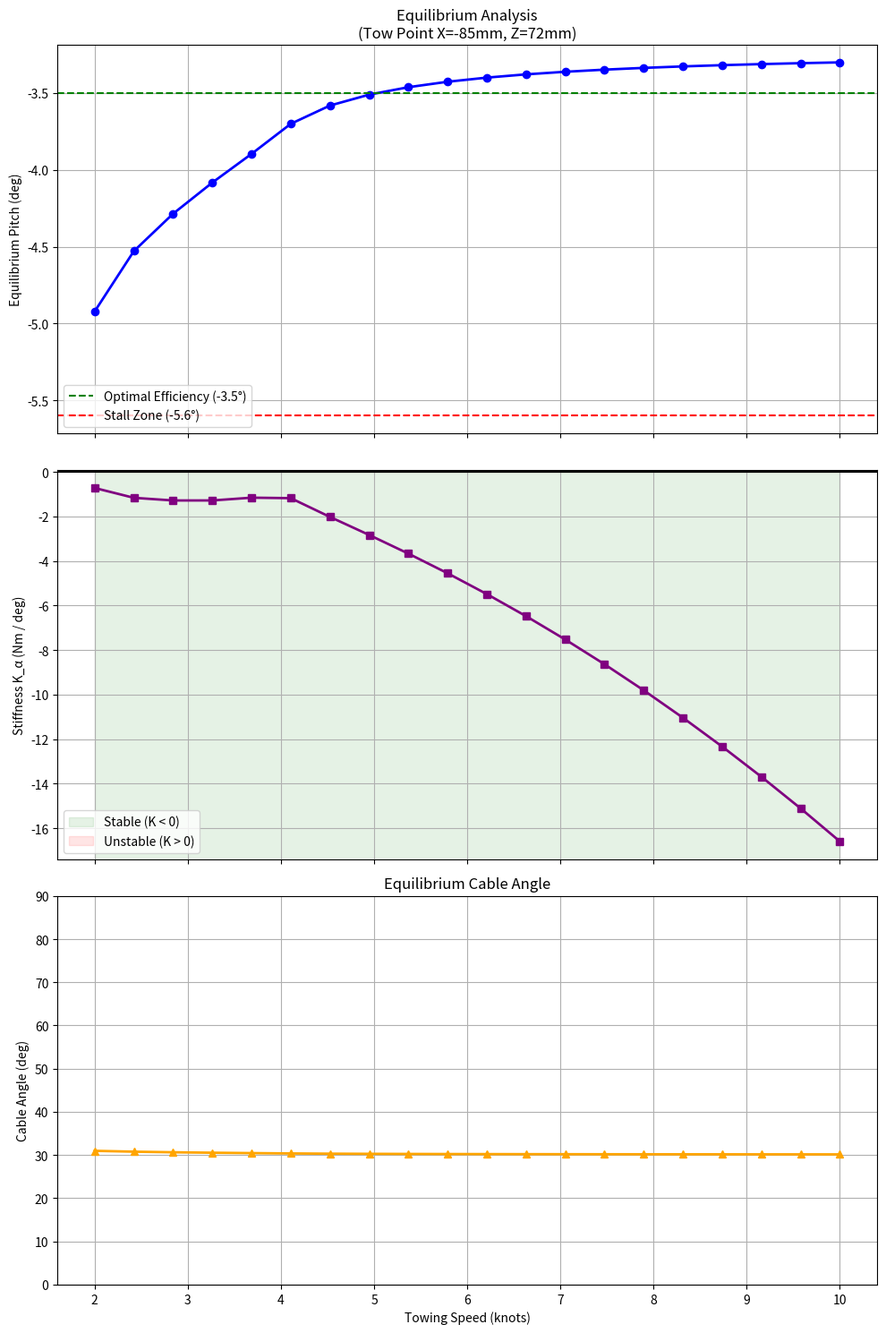
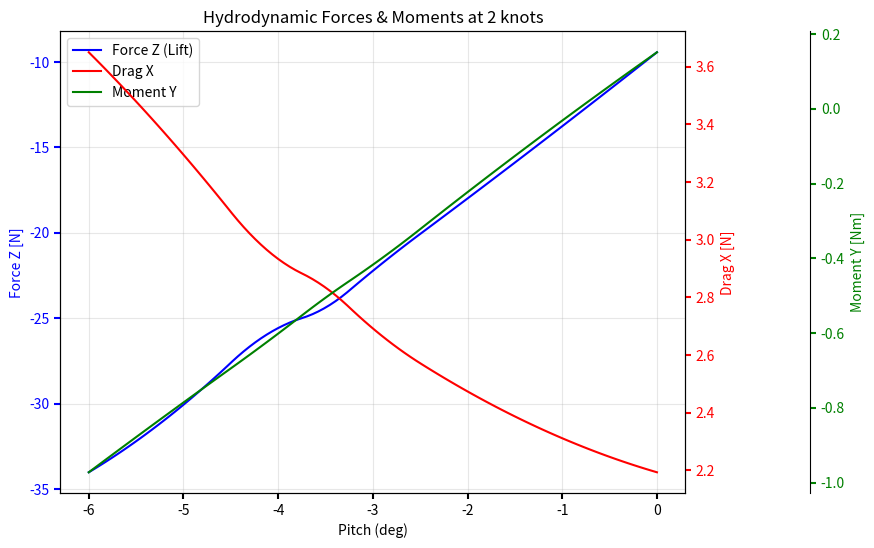
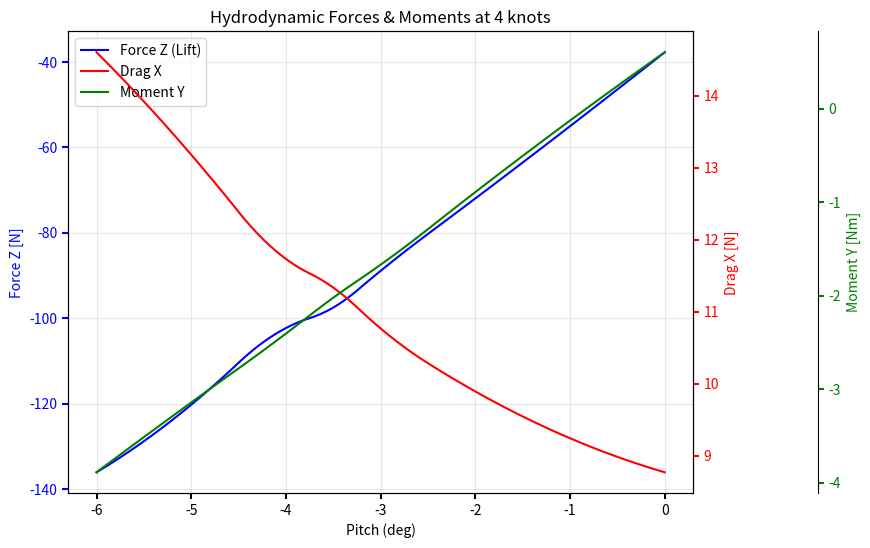
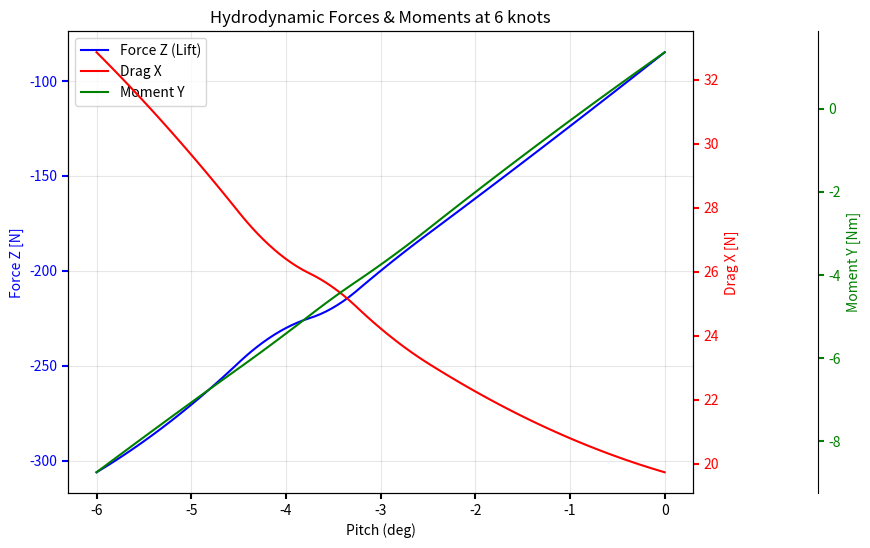
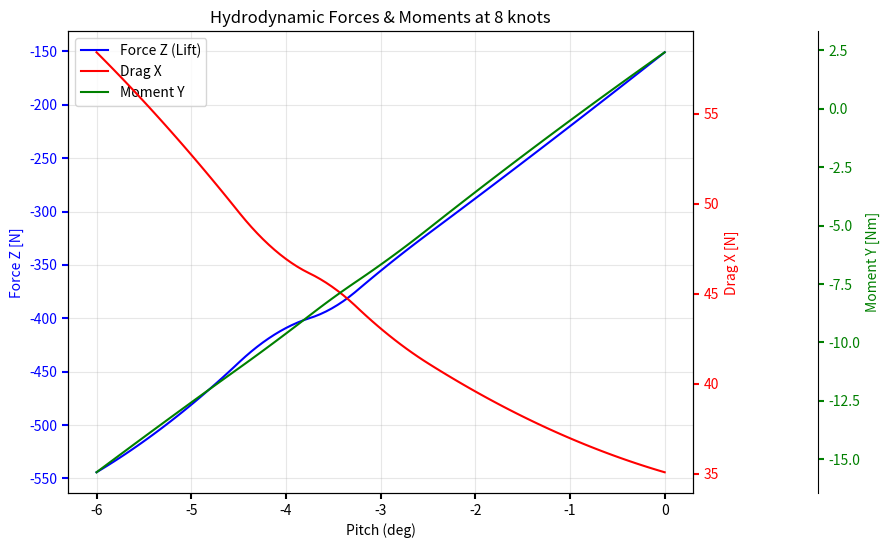
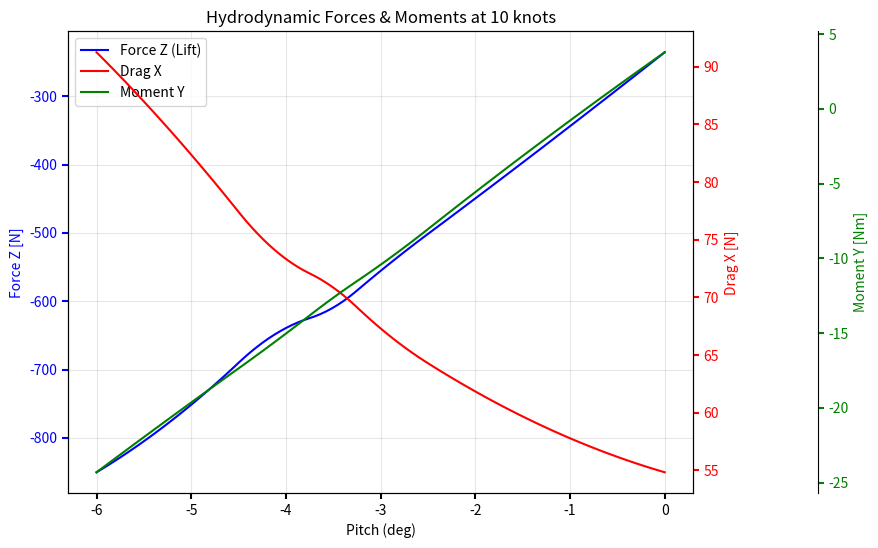

Reproduce these figures in Python, in order.
import numpy as np
import matplotlib.pyplot as plt
from scipy.interpolate import interp1d
from scipy.optimize import brentq
from matplotlib.backends.backend_pdf import PdfPages


# ==========================================
# 0. PARAMETERS
# ==========================================

# Your Proposed Tow Point (Global)
X_tow_global = -0.085  
Z_tow_global =  0.072  


# ==========================================
# 1. INPUTS 
# ==========================================

# Reference Speed used in CFD (m/s)
U_ref = 4.11555  # 8 knots 

# CFD Data: [Pitch(deg), ForceZ(N), DragX(N), MomentY_at_Origin(Nm)]
# NOTE: Put your ACTUAL simpleFoam results here. 
# These are placeholder values based on your logs to demonstrate the physics.
cfd_data = np.array([
    # Pitch   ForceZ (Lift)   DragX      MomentY (Pitch)
    [0.0,    -150.88,         35.09,     12.44],  # [cite: 1]
    [-2.0,    -287.80,         39.58,     15.84],  # [cite: 1, 3]
    [-3.0,    -355.64,         43.08,     17.37],  # [cite: 1, 3]
    [-3.5,    -390.00,         45.35,     18.30],  # [cite: 1, 3]
    [-4.0,    -409.19,         46.94,     18.07],  # [cite: 2, 3]
    [-5.0,    -481.04,         52.73,     20.01],  # [cite: 2, 3]
    [-6.0,    -544.29,         58.42,     21.32]   # [cite: 2, 4]
])

# Device Properties
mass = 4.1795          # kg (Assuming you added ballast as discussed!)
volume = 0.00459734  # m^3 (Displaced Water Volume)
density_water = 1025  # kg/m^3 (sea Water)
gravity = 9.81       # m/s^2
buoyancy = density_water * volume * gravity  # N (Upward force from displacement)
weight = mass * gravity # N (Downward)
turbine_drag = 600 # N (Estimated drag from turbines at reference speed) 

# --- INBOARD POSITION OF CENTER OF MASS (CoM) ---
# From Orca3D or other sources
X_CoM_global = 0.0689  # from Orca3D (68.9 mm)
Z_CoM_global = -0.0107 # from Orca3D (-10.7 mm)

# Center of Buoyancy (from Rhino)
X_CoB_global = 0.0732   # 73.2 mm
Z_CoB_global = 0.0142   # 14.2 mm

# Turbines (The 2 turbines are simulated as a single point load centered along Y axis)
X_turbine_global = 0.095384
Z_turbine_global = -0.019266

# Calculate the Relative Lever Arm (Vector from CoM to CoB)
# This defines the "Pendulum" length
x_buoy_rel = X_CoB_global - X_CoM_global  # ~0.0017 m (Tiny x offset)
z_buoy_rel = Z_CoB_global - Z_CoM_global  # ~0.0199 m (~20mm vertical separation)

# CALCULATE LEVER ARMS (Relative to CoG)
x_tow = X_tow_global - X_CoM_global  # Result: -0.179
z_tow = Z_tow_global - Z_CoM_global  # Result: +0.071

# Turbine Relative Position (Lever Arm)
x_turb_rel = X_turbine_global - X_CoM_global
z_turb_rel = Z_turbine_global - Z_CoM_global

# Calculate Turbine Drag Coefficient assuming 600N at U_ref
# C_d = Force / U^2
C_drag_turbine = turbine_drag / (U_ref**2)

# Cable Angle (Removed fixed Angle - it is now a result of forces)
# theta_cable = np.radians(30) 

# ==========================================
# 2. PHYSICS ENGINE
# ==========================================

# CORRECT MOMENTS: The CFD output is Moment about Origin (0,0,0).
# We need Moment about the Center of Gravity (CoG).
# Warning: convention is CCW is negative moment for pitch.
# M_cog = M_origin - (X_com*Fz - Z_com*Fx)
M_origin = cfd_data[:, 3]
F_z_cfd  = cfd_data[:, 1]
F_x_cfd  = cfd_data[:, 2]
M_cog_corrected = M_origin + (X_CoM_global * F_z_cfd) - (Z_CoM_global * F_x_cfd)

# Create interpolation functions for Coefficients
# We convert Force to Coefficient: C = F / (U^2)
# This allows us to scale it to ANY speed.
C_z_func = interp1d(cfd_data[:,0], cfd_data[:,1] / (U_ref**2), kind='quadratic', fill_value="extrapolate")
C_x_func = interp1d(cfd_data[:,0], cfd_data[:,2] / (U_ref**2), kind='quadratic', fill_value="extrapolate")
C_m_func = interp1d(cfd_data[:,0], M_cog_corrected / (U_ref**2), kind='quadratic', fill_value="extrapolate")

def compute_equilibrium(U):
    # Dynamic Pressure Factor
    q = U**2
    
    # ---------------------------------------------------------
    # THE COMPLETE MOMENT BALANCE FUNCTION
    # ---------------------------------------------------------
    def moment_balance(pitch):
        # Convert pitch to radians for trig functions
        p_rad = np.radians(pitch)
        
        # --- 1. HYDRODYNAMIC MOMENT (AERO) ---
        # The water twisting the wing (interpolated from CFD)
        # Note: M_hydro includes the correction to CoG you did earlier
        # M_hydro is positive for Nose Up, so sign is correct
        M_hydro = C_m_func(pitch) * q
        
        # --- 2. HYDROSTATIC MOMENT (THE PENDULUM) ---
        # We rotate the CoB lever arm based on the current pitch.
        # Rotation Formula (Standard CCW / Nose Up is Positive):
        # x_rotated = x * cos(theta) - z * sin(theta)
        
        # ---------------------------------------------------------
        # ROTATION MATRIX (Body to Global/Gravity)
        # ---------------------------------------------------------
        # Pitch Convention: +Pitch is Nose Up (CW Rotation in X-Z plane, X=Right/Aft, Z=Up)
        # We need levers in the Global Frame to separate vertical/horizontal forces correctly.
        # X_global = X_body * cos(P) + Z_body * sin(P)
        # Z_global = -X_body * sin(P) + Z_body * cos(P)
        # Helper for Rotation: Body Frame -> Global Frame
        def rotate_to_global(xb, zb, p_rad):
            xg = xb * np.cos(p_rad) + zb * np.sin(p_rad)
            zg = -xb * np.sin(p_rad) + zb * np.cos(p_rad)
            return xg, zg
        
        def moment_result(x,z, Fx, Fz):
            # M = z * Fx - x * Fz 
            M = z * Fx - x * Fz
            return M
        
        # --- 1. HYDRODYNAMIC MOMENT (AERO) ---
        # The water twisting the wing (interpolated from CFD)
        # M_hydro is positive for Nose Up.
        M_hydro = C_m_func(pitch) * q
        
        # --- 2. HYDROSTATIC MOMENT (THE PENDULUM) ---
        # Buoyancy Force Vector: (0, +B)
        # Rotated CoB Position:
        x_cob_g, z_cob_g = rotate_to_global(x_buoy_rel, z_buoy_rel, p_rad)
        
        # Moment = z * Fx - x * Fz
        # M = 0 - x_cob_g * (+Buoyancy)
        M_static = moment_result(x_cob_g, z_cob_g, 0, buoyancy)
        
        # --- 3. CABLE & TURBINE FORCES ---
        # Get Hydro Forces
        F_hydro_z = C_z_func(pitch) * q
        F_hydro_x = C_x_func(pitch) * q  # Hydro Drag
        
        # Turbine Forces
        F_turb_drag = C_drag_turbine * q # Turbulent Drag scales with V^2
        
        # Vertical Force Balance (Statics)
        # Sum F_z = 0  =>  Tension_z + Buoy + Hydro_z - Weight = 0
        # Tension_z = Weight - Buoy - Hydro_z
        # (Note: F_hydro_z is negative in data/func, so -(-Lift) = +Lift)
        F_cable_z = weight - buoyancy - F_hydro_z
        
        # Handle "Cable Slack" (Device floating on surface)
        if F_cable_z < 0:
            F_cable_z = 0
            
        # Resolve Horizontal Tension based on TOTAL DRAG
        # Tension X must balance Hydro Drag + Turbine Drag
        F_cable_x = -(F_hydro_x + F_turb_drag)    # Negative because Tension pulls back
        
        # --- 4. MOMENTS FROM EXTERNAL LOADS ---
        
        # A. CABLE MOMENT
        # Force of Cable ON Device: (F_cable_x, +F_cable_z)
        # Lever Arm: Tow Point (Body) -> Rotated to Global
        x_tow_g, z_tow_g = rotate_to_global(x_tow, z_tow, p_rad)
        
        # Moment = z * Fx - x * Fz
        # M = z_tow_g * F_cable_x - x_tow_g * F_cable_z
        M_cable = moment_result(x_tow_g, z_tow_g, F_cable_x, F_cable_z)
        
        # B. TURBINE MOMENT
        # Force of Turbine ON Device: (+F_turb_drag, 0) (Drag pulls back)
        # Lever Arm: Turbine (Body) -> Rotated to Global
        x_turb_g, z_turb_g = rotate_to_global(x_turb_rel, z_turb_rel, p_rad)
        
        # Moment = z * Fx - x * Fz
        # M = z_turb_g * (+F_turb_drag) - x_turb_g * (0) 
        M_turbine = moment_result(x_turb_g, z_turb_g, F_turb_drag, 0) 

        
        # --- 5. SUMMATION ---
        total_moment = M_hydro + M_static + M_cable + M_turbine
        
        return total_moment

    # Search for equilibrium (Total Moment = 0)
    try:
        # Search range: 0 to -6 degrees (Standard diving range - pitch down)
        eq_pitch = brentq(moment_balance, -6.0, 0.0)
        
        # --- CALCULATE STIFFNESS (K_alpha) ---
        # K = d(Moment) / d(Alpha)
        # We perturb the system slightly around the equilibrium point
        delta = 0.01  # degrees
        M_plus = moment_balance(eq_pitch + delta)
        M_minus = moment_balance(eq_pitch - delta)
        
        # Central Difference: (M_plus - M_minus) / (2 * delta)
        stiffness = (M_plus - M_minus) / (2 * delta)
        
        # --- CALCULATE CABLE ANGLE AT EQUILIBRIUM ---
        # Re-evaluate forces to determine geometry
        p_rad = np.radians(eq_pitch)
        
        # Forces
        F_hydro_z = C_z_func(eq_pitch) * q
        F_hydro_x = C_x_func(eq_pitch) * q
        F_turb_drag = C_drag_turbine * q
        
        # Statics
        F_cable_z = weight - buoyancy - F_hydro_z
        if F_cable_z < 0: F_cable_z = 0
            
        F_cable_x = -(F_hydro_x + F_turb_drag)
        
        # Cable Tension Magnitude
        Tension = np.sqrt(F_cable_z**2 + F_cable_x**2)
        
        # Angle relative to horizontal
        # F_cable_x is negative (pulling forward). We use -F_cable_x for magnitude.
        theta_rad = np.arctan2(F_cable_z, -F_cable_x)
        eq_theta = np.degrees(theta_rad)
        
    except ValueError:
        eq_pitch = np.nan 
        stiffness = np.nan
        eq_theta = np.nan
        Tension = np.nan
        
    return eq_pitch, stiffness, eq_theta, Tension

# ==========================================
# 3. RUN SWEEP
# ==========================================
def calculate_equilibrium_data():
    speeds_knots = np.linspace(2, 10, 20)
    speeds_ms = speeds_knots * 0.5144
    results_pitch = []
    results_stiffness = []
    results_theta = []
    results_tension = []

    print(f"Calculating Equilibrium for Tow Point: X={X_tow_global*1000:.0f}mm, Z={Z_tow_global*1000:.0f}mm")
    print("-" * 60)
    print(f"{'Speed (kts)':<12} | {'Pitch (deg)':<12} | {'K_alpha':<12} | {'Cable Ang':<12} | {'Tension (N)':<12} | {'Status'}")

    for v in speeds_ms:
        p, k, t, ten = compute_equilibrium(v)
        results_pitch.append(p)
        results_stiffness.append(k)
        results_theta.append(t)
        results_tension.append(ten)
        status = "Stable" if (not np.isnan(p) and k < 0) else "Unstable"
        print(f"{v/0.5144:<12.1f} | {p:<12.2f} | {k:<12.3f} | {t:<12.1f} | {ten:<12.1f} | {status}")

    return speeds_knots, results_pitch, results_stiffness, results_theta, results_tension


def generate_full_report(eq_data):
    """
    Generates a COMPREHENSIVE PDF report ('HydroDynamics_Report.pdf').
    
    Page 1: Equilibrium Analysis
      - Pitch vs Speed
      - Stiffness vs Speed
      - Cable Angle vs Speed
      
    Pages 2+: Force/Moment Breakdown per Speed
      - Visualization of Lift, Drag, and Moment curves at 2, 4, 6, 8, 10 knots.
    """
    speeds_knots, results_pitch, results_stiffness, results_theta, results_tension = eq_data
    
    print("Generating Full Report 'HydroDynamics_Report.pdf'...")
    
    with PdfPages('HydroDynamics_Report.pdf') as pdf:
        
        # --- PAGE 1: EQUILIBRIUM PLOTS ---
        fig, (ax1, ax2, ax3) = plt.subplots(3, 1, figsize=(10, 15), sharex=True)

        # Plot 1: Pitch Angle
        ax1.plot(speeds_knots, results_pitch, 'o-', linewidth=2, color='blue')
        ax1.set_title(f'Equilibrium Analysis\n(Tow Point X={X_tow_global*1000:.0f}mm, Z={Z_tow_global*1000:.0f}mm)')
        ax1.set_ylabel('Equilibrium Pitch (deg)')
        ax1.grid(True)
        ax1.axhline(-3.5, color='green', linestyle='--', label='Optimal Efficiency (-3.5°)')
        ax1.axhline(-5.6, color='red', linestyle='--', label='Stall Zone (-5.6°)')
        ax1.legend(loc='lower left')

        # Plot 2: Stiffness
        ax2.plot(speeds_knots, results_stiffness, 's-', linewidth=2, color='purple')
        ax2.set_ylabel('Stiffness K_α (Nm / deg)')
        ax2.grid(True)
        ax2.axhline(0, color='black', linewidth=1.5)
        # Stability Zones
        ylim = ax2.get_ylim()
        ax2.fill_between(speeds_knots, 0, -1000, color='green', alpha=0.1, label='Stable (K < 0)')
        ax2.fill_between(speeds_knots, 0, 1000, color='red', alpha=0.1, label='Unstable (K > 0)')
        ax2.set_ylim(ylim)
        ax2.legend(loc='lower left')

        # Plot 3: Cable Angle
        ax3.plot(speeds_knots, results_theta, '^-', linewidth=2, color='orange')
        ax3.set_ylabel('Cable Angle (deg)')
        ax3.set_xlabel('Towing Speed (knots)')
        ax3.grid(True)
        ax3.set_ylim(0, 90)
        ax3.set_title('Equilibrium Cable Angle')
        
        plt.tight_layout()
        pdf.savefig(fig)
        plt.close(fig)

        # --- PAGE 2: EQUILIBRIUM DATA TABLE ---
        fig_tbl, ax_tbl = plt.subplots(figsize=(8.27, 11.69)) # A4 size
        ax_tbl.axis('off')
        ax_tbl.set_title(f"Equilibrium Data Summary\nTow Point: X={X_tow_global:.3f}m, Z={Z_tow_global:.3f}m", fontweight='bold', y=1.02)
        
        headers = ["Speed\n(knots)", "Pitch\n(deg)", "Stiffness\n(Nm/deg)", "Cable Angle\n(deg)", "Tension\n(N)", "Stability"]
        table_data = []
        
        for i, val in enumerate(speeds_knots):
            p = results_pitch[i]
            k = results_stiffness[i]
            t = results_theta[i]
            ten = results_tension[i]
            status = "Stable" if (not np.isnan(p) and k < 0) else "Unstable"
            
            row = [
                f"{val:.1f}",
                f"{p:.2f}" if not np.isnan(p) else "N/A",
                f"{k:.3f}" if not np.isnan(k) else "N/A",
                f"{t:.1f}" if not np.isnan(t) else "N/A",
                f"{ten:.1f}" if not np.isnan(ten) else "N/A",
                status
            ]
            table_data.append(row)
            
        # Create Table
        table = ax_tbl.table(cellText=table_data, colLabels=headers, loc='center', cellLoc='center')
        table.auto_set_font_size(False)
        table.set_fontsize(10)
        table.scale(1, 1.5) # Increase row height
        
        pdf.savefig(fig_tbl)
        plt.close(fig_tbl)

        # --- PAGES 3+: FORCE BREAKDOWNS ---
        pitch_range = np.linspace(0, -6, 100)
        target_speeds_knots = [2, 4, 6, 8, 10]
    
        for knots in target_speeds_knots:
            v_ms = knots * 0.5144
            q = v_ms**2
            
            # Compute Forces/Moments for this speed across pitch range
            F_z = C_z_func(pitch_range) * q
            F_x = C_x_func(pitch_range) * q
            M_y = C_m_func(pitch_range) * q
            
            # Setup Plot with 3 Y-axes
            fig, host = plt.subplots(figsize=(10, 6))
            fig.subplots_adjust(right=0.75) # Make room for 3rd axis
            
            par1 = host.twinx()
            par2 = host.twinx()
            
            # Offset the right spine of par2.
            par2.spines["right"].set_position(("axes", 1.2))
            
            def make_patch_spines_invisible(ax):
                ax.set_frame_on(True)
                ax.patch.set_visible(False)
                for sp in ax.spines.values():
                    sp.set_visible(False)
            
            make_patch_spines_invisible(par2)
            par2.spines["right"].set_visible(True)
            
            # Plot Curves
            p1, = host.plot(pitch_range, F_z, "b-", label="Force Z (Lift)")
            p2, = par1.plot(pitch_range, F_x, "r-", label="Drag X")
            p3, = par2.plot(pitch_range, M_y, "g-", label="Moment Y")
            
            # Labels
            host.set_xlabel("Pitch (deg)")
            host.set_ylabel("Force Z [N]")
            par1.set_ylabel("Drag X [N]")
            par2.set_ylabel("Moment Y [Nm]")
            
            host.set_title(f"Hydrodynamic Forces & Moments at {knots} knots")
            
            # Colors
            host.yaxis.label.set_color(p1.get_color())
            par1.yaxis.label.set_color(p2.get_color())
            par2.yaxis.label.set_color(p3.get_color())
            
            tkw = dict(size=4, width=1.5)
            host.tick_params(axis='y', colors=p1.get_color(), **tkw)
            par1.tick_params(axis='y', colors=p2.get_color(), **tkw)
            par2.tick_params(axis='y', colors=p3.get_color(), **tkw)
            host.tick_params(axis='x', **tkw)
            
            # Legend
            lines = [p1, p2, p3]
            host.legend(lines, [l.get_label() for l in lines], loc='upper left')
            
            host.grid(True, alpha=0.3)
            
            pdf.savefig(fig)
            plt.close(fig)
            
    print("Report saved to 'HydroDynamics_Report.pdf'")

# 4. EXECUTE ANALYSIS
# ==========================================
eq_data = calculate_equilibrium_data()
generate_full_report(eq_data)
# Note: Since plots are now in PDF, we don't need plt.show() here unless you want duplications.
# If you want to see the equilibrium plot on screen as well, we would need to regenerate it or keep the figure open.
# For now, everything goes to the report.
